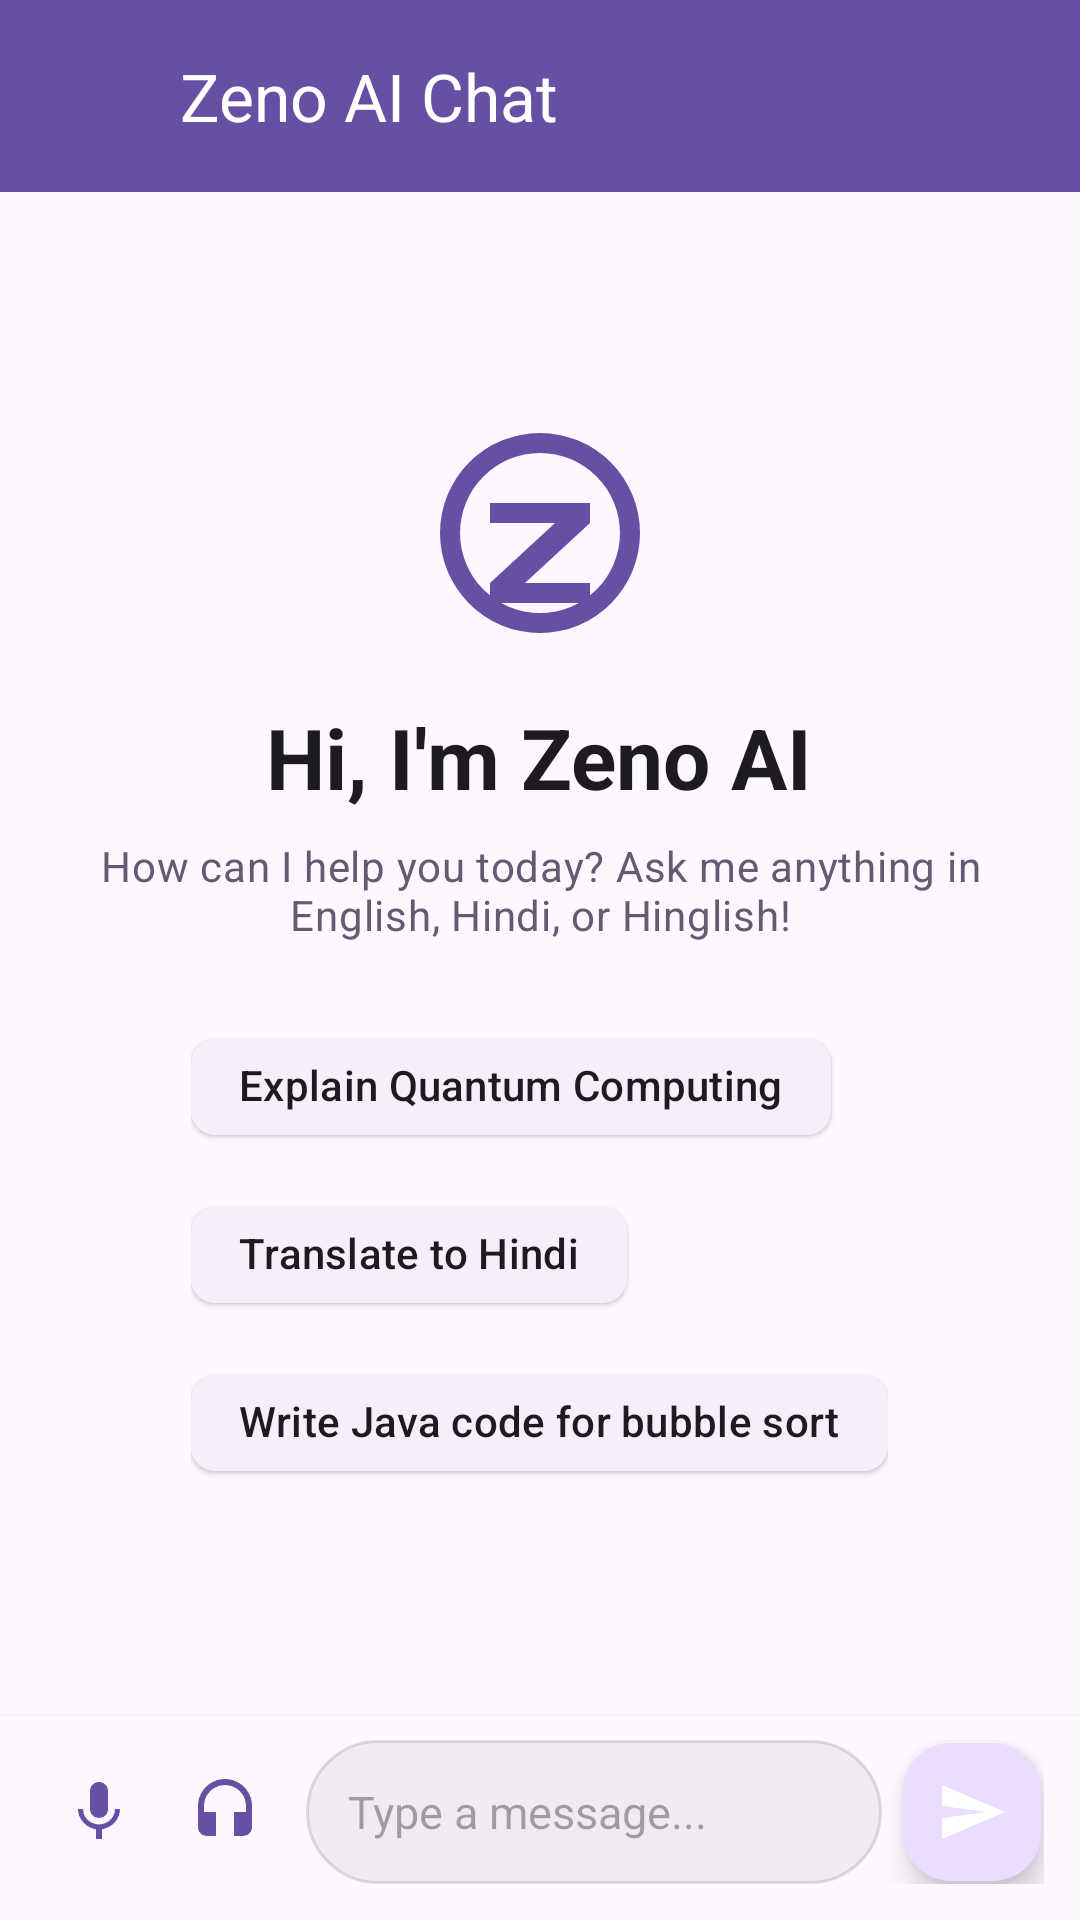

The Android layout XML behind this screen, and the referenced resources:
<!-- AndroidManifest.xml: application theme Theme.ZenoAI -->
<!-- res/layout/activity_main.xml -->
<?xml version="1.0" encoding="utf-8"?>
<androidx.drawerlayout.widget.DrawerLayout xmlns:android="http://schemas.android.com/apk/res/android"
    xmlns:app="http://schemas.android.com/apk/res-auto"
    xmlns:tools="http://schemas.android.com/tools"
    android:id="@+id/drawerLayout"
    android:layout_width="match_parent"
    android:layout_height="match_parent"
    tools:context=".MainActivity">

    
    <LinearLayout
        android:id="@+id/main"
        android:layout_width="match_parent"
        android:layout_height="match_parent"
        android:orientation="vertical">

        
        <com.google.android.material.appbar.MaterialToolbar
            android:id="@+id/toolbar"
            android:layout_width="match_parent"
            android:layout_height="?attr/actionBarSize"
            android:background="?attr/colorPrimary"
            app:navigationIcon="@drawable/ic_chat"
            app:title="@string/title_chat"
            app:titleTextColor="@color/white" />

        
        <LinearLayout
            android:id="@+id/layoutVoiceStatus"
            android:layout_width="match_parent"
            android:layout_height="wrap_content"
            android:background="@drawable/bg_voice_status"
            android:gravity="center_vertical"
            android:orientation="horizontal"
            android:paddingStart="16dp"
            android:paddingTop="8dp"
            android:paddingEnd="12dp"
            android:paddingBottom="8dp"
            android:visibility="gone">

            <ImageView
                android:id="@+id/ivVoiceStatusIcon"
                android:layout_width="24dp"
                android:layout_height="24dp"
                android:contentDescription="@string/btn_voice_mode"
                android:src="@drawable/ic_mic_active"
                app:tint="@color/white" />

            <TextView
                android:id="@+id/tvVoiceStatus"
                android:layout_width="0dp"
                android:layout_height="wrap_content"
                android:layout_marginStart="12dp"
                android:layout_weight="1"
                android:text="@string/status_listening"
                android:textColor="@color/white"
                android:textSize="14sp"
                android:textStyle="bold" />

            <com.google.android.material.button.MaterialButton
                android:id="@+id/btnStopVoice"
                style="@style/Widget.Material3.Button.TextButton"
                android:layout_width="wrap_content"
                android:layout_height="wrap_content"
                android:text="Stop Voice"
                android:textColor="@color/white"
                android:textSize="12sp" />
        </LinearLayout>

        
        <FrameLayout
            android:layout_width="match_parent"
            android:layout_height="0dp"
            android:layout_weight="1">

            
            <LinearLayout
                android:id="@+id/layoutWelcome"
                android:layout_width="match_parent"
                android:layout_height="match_parent"
                android:gravity="center"
                android:orientation="vertical"
                android:padding="24dp">

                <ImageView
                    android:layout_width="80dp"
                    android:layout_height="80dp"
                    android:contentDescription="@string/app_name"
                    android:src="@drawable/ic_zeno_logo" />

                <TextView
                    android:layout_width="wrap_content"
                    android:layout_height="wrap_content"
                    android:layout_marginTop="16dp"
                    android:text="@string/welcome_title"
                    android:textAppearance="@style/TextAppearance.Material3.HeadlineMedium"
                    android:textStyle="bold" />

                <TextView
                    android:layout_width="wrap_content"
                    android:layout_height="wrap_content"
                    android:layout_marginTop="8dp"
                    android:gravity="center"
                    android:text="@string/welcome_subtitle"
                    android:textAppearance="@style/TextAppearance.Material3.BodyMedium"
                    android:textColor="@color/secondary" />

                <com.google.android.material.chip.ChipGroup
                    android:id="@+id/chipGroupSuggestions"
                    android:layout_width="wrap_content"
                    android:layout_height="wrap_content"
                    android:layout_marginTop="24dp"
                    app:singleSelection="false">

                    <com.google.android.material.chip.Chip
                        android:id="@+id/chip1"
                        style="@style/Widget.Material3.Chip.Assist.Elevated"
                        android:layout_width="wrap_content"
                        android:layout_height="wrap_content"
                        android:text="Explain Quantum Computing" />

                    <com.google.android.material.chip.Chip
                        android:id="@+id/chip2"
                        style="@style/Widget.Material3.Chip.Assist.Elevated"
                        android:layout_width="wrap_content"
                        android:layout_height="wrap_content"
                        android:text="Translate to Hindi" />

                    <com.google.android.material.chip.Chip
                        android:id="@+id/chip3"
                        style="@style/Widget.Material3.Chip.Assist.Elevated"
                        android:layout_width="wrap_content"
                        android:layout_height="wrap_content"
                        android:text="Write Java code for bubble sort" />
                </com.google.android.material.chip.ChipGroup>
            </LinearLayout>

            
            <androidx.recyclerview.widget.RecyclerView
                android:id="@+id/rvChat"
                android:layout_width="match_parent"
                android:layout_height="match_parent"
                android:clipToPadding="false"
                android:paddingTop="8dp"
                android:paddingBottom="8dp" />

        </FrameLayout>

        
        <LinearLayout
            android:id="@+id/layoutLoading"
            android:layout_width="match_parent"
            android:layout_height="wrap_content"
            android:gravity="center_vertical"
            android:orientation="horizontal"
            android:paddingStart="16dp"
            android:paddingTop="6dp"
            android:paddingEnd="16dp"
            android:paddingBottom="6dp"
            android:visibility="gone">

            <ProgressBar
                android:layout_width="20dp"
                android:layout_height="20dp"
                android:indeterminate="true" />

            <TextView
                android:layout_width="wrap_content"
                android:layout_height="wrap_content"
                android:layout_marginStart="12dp"
                android:text="@string/status_thinking"
                android:textColor="@color/secondary"
                android:textSize="13sp" />
        </LinearLayout>

        
        <LinearLayout
            android:id="@+id/layoutInput"
            android:layout_width="match_parent"
            android:layout_height="wrap_content"
            android:background="?android:attr/colorBackground"
            android:elevation="4dp"
            android:gravity="center_vertical"
            android:orientation="horizontal"
            android:paddingStart="12dp"
            android:paddingTop="8dp"
            android:paddingEnd="12dp"
            android:paddingBottom="12dp">

            <ImageButton
                android:id="@+id/btnMic"
                android:layout_width="42dp"
                android:layout_height="42dp"
                android:background="?attr/selectableItemBackgroundBorderless"
                android:contentDescription="@string/btn_mic"
                android:padding="8dp"
                android:src="@drawable/ic_mic"
                app:tint="@color/primary" />

            <ImageButton
                android:id="@+id/btnVoiceChatMode"
                android:layout_width="42dp"
                android:layout_height="42dp"
                android:background="?attr/selectableItemBackgroundBorderless"
                android:contentDescription="@string/btn_voice_mode"
                android:padding="8dp"
                android:src="@drawable/ic_voice_chat"
                app:tint="@color/primary" />

            <LinearLayout
                android:layout_width="0dp"
                android:layout_height="wrap_content"
                android:layout_marginStart="6dp"
                android:layout_marginEnd="6dp"
                android:layout_weight="1"
                android:background="@drawable/bg_input_bar"
                android:paddingStart="14dp"
                android:paddingEnd="14dp">

                <EditText
                    android:id="@+id/etMessage"
                    android:layout_width="match_parent"
                    android:layout_height="wrap_content"
                    android:background="@null"
                    android:hint="@string/hint_type_message"
                    android:inputType="textCapSentences|textMultiLine"
                    android:maxLines="4"
                    android:minHeight="48dp"
                    android:paddingTop="12dp"
                    android:paddingBottom="12dp"
                    android:textSize="15sp" />
            </LinearLayout>

            <com.google.android.material.floatingactionbutton.FloatingActionButton
                android:id="@+id/btnSend"
                android:layout_width="wrap_content"
                android:layout_height="wrap_content"
                android:contentDescription="@string/btn_send"
                android:src="@drawable/ic_send"
                app:fabCustomSize="46dp"
                app:tint="@color/white" />
        </LinearLayout>

    </LinearLayout>

    
    <com.google.android.material.navigation.NavigationView
        android:id="@+id/navigationView"
        android:layout_width="wrap_content"
        android:layout_height="match_parent"
        android:layout_gravity="start"
        app:headerLayout="@layout/drawer_header"
        app:menu="@menu/drawer_menu" />

</androidx.drawerlayout.widget.DrawerLayout>
<!-- res/layout/drawer_header.xml (included above) -->
<?xml version="1.0" encoding="utf-8"?>
<LinearLayout xmlns:android="http://schemas.android.com/apk/res/android"
    android:layout_width="match_parent"
    android:layout_height="176dp"
    android:background="@color/primary"
    android:gravity="bottom"
    android:orientation="vertical"
    android:padding="20dp"
    android:theme="@style/ThemeOverlay.AppCompat.Dark">

    <ImageView
        android:layout_width="56dp"
        android:layout_height="56dp"
        android:contentDescription="@string/app_name"
        android:src="@drawable/ic_zeno_logo" />

    <TextView
        android:layout_width="wrap_content"
        android:layout_height="wrap_content"
        android:layout_marginTop="12dp"
        android:text="@string/app_name"
        android:textAppearance="@style/TextAppearance.AppCompat.Title"
        android:textColor="@color/white"
        android:textStyle="bold" />

    <TextView
        android:layout_width="wrap_content"
        android:layout_height="wrap_content"
        android:layout_marginTop="2dp"
        android:text="@string/welcome_subtitle"
        android:textAppearance="@style/TextAppearance.AppCompat.Body2"
        android:textColor="#D0BCFF"
        android:textSize="12sp" />

</LinearLayout>
<!-- resources referenced by this layout -->
<resources>
  <color name="primary">#6750A4</color>
  <color name="secondary">#625B71</color>
  <color name="white">#FFFFFFFF</color>
  <!-- drawable bg_input_bar (drawable) -->
  <?xml version="1.0" encoding="utf-8"?>
  <shape xmlns:android="http://schemas.android.com/apk/res/android"
      android:shape="rectangle">
      <solid android:color="#0D000000" />
      <corners android:radius="28dp" />
      <stroke
          android:width="1dp"
          android:color="#1F000000" />
  </shape>
  <!-- drawable bg_voice_status (drawable) -->
  <?xml version="1.0" encoding="utf-8"?>
  <shape xmlns:android="http://schemas.android.com/apk/res/android"
      android:shape="rectangle">
      <solid android:color="@color/primary_variant" />
      <corners android:radius="16dp" />
  </shape>
  <!-- drawable ic_chat (drawable) -->
  <vector xmlns:android="http://schemas.android.com/apk/res/android"
      android:width="24dp"
      android:height="24dp"
      android:viewportWidth="24"
      android:viewportHeight="24">
    <path
        android:fillColor="#6750A4"
        android:pathData="M20,2H4C2.9,2 2,2.9 2,4V22L6,18H20C21.1,18 22,17.1 22,16V4C22,2.9 21.1,2 20,2ZM20,16H5.17L4,17.17V4H20V16Z"/>
  </vector>
  <!-- drawable ic_send (drawable) -->
  <vector xmlns:android="http://schemas.android.com/apk/res/android"
      android:width="24dp"
      android:height="24dp"
      android:viewportWidth="24"
      android:viewportHeight="24">
    <path
        android:fillColor="#FFFFFF"
        android:pathData="M2.01,21L23,12L2.01,3L2,10L17,12L2,14Z"/>
  </vector>
  <!-- drawable ic_voice_chat (drawable) -->
  <vector xmlns:android="http://schemas.android.com/apk/res/android"
      android:width="24dp"
      android:height="24dp"
      android:viewportWidth="24"
      android:viewportHeight="24">
    <path
        android:fillColor="#6750A4"
        android:pathData="M12,1A9,9 0 0,0 3,10V17A3,3 0 0,0 6,20H9V12H5V10A7,7 0 0,1 12,3A7,7 0 0,1 19,10V12H15V20H18A3,3 0 0,0 21,17V10A9,9 0 0,0 12,1Z"/>
  </vector>
  <!-- drawable ic_zeno_logo (drawable) -->
  <vector xmlns:android="http://schemas.android.com/apk/res/android"
      android:width="48dp"
      android:height="48dp"
      android:viewportWidth="24"
      android:viewportHeight="24">
    <path
        android:fillColor="#6750A4"
        android:pathData="M12,2A10,10 0 0,1 22,12A10,10 0 0,1 12,22A10,10 0 0,1 2,12A10,10 0 0,1 12,2M12,4A8,8 0 0,0 4,12A8,8 0 0,0 12,20A8,8 0 0,0 20,12A8,8 0 0,0 12,4M7,9H17V11L10.5,17H17V19H7V17L13.5,11H7V9Z"/>
  </vector>
  <string name="app_name">Zeno AI</string>
  <string name="btn_mic">Voice Input</string>
  <string name="btn_send">Send</string>
  <string name="btn_voice_mode">Voice Mode</string>
  <string name="hint_type_message">Type a message...</string>
  <string name="status_listening">Listening... Speak now</string>
  <string name="status_thinking">Zeno AI is thinking...</string>
  <string name="title_chat">Zeno AI Chat</string>
  <string name="welcome_subtitle">How can I help you today? Ask me anything in English, Hindi, or Hinglish!</string>
  <string name="welcome_title">Hi, I\'m Zeno AI</string>
  <style name="Theme.ZenoAI" parent="Base.Theme.ZenoAI" />
  <color name="primary_variant">#4F378B</color>
  <style name="Base.Theme.ZenoAI" parent="Theme.Material3.DayNight.NoActionBar">
          <item name="colorPrimary">@color/primary</item>
          <item name="colorOnPrimary">@color/on_primary</item>
          <item name="colorSecondary">@color/secondary</item>
          <item name="android:statusBarColor">?attr/colorPrimary</item>
      </style>
  <color name="on_primary">#FFFFFF</color>
</resources>
